Run: headless pygame with SDL's dummy video driver; simulated clock (each Clock.tick advances the game by its frame time, no real sleeping); random seed 0; keys injected as events and as key.get_pressed() state; no mouse input.
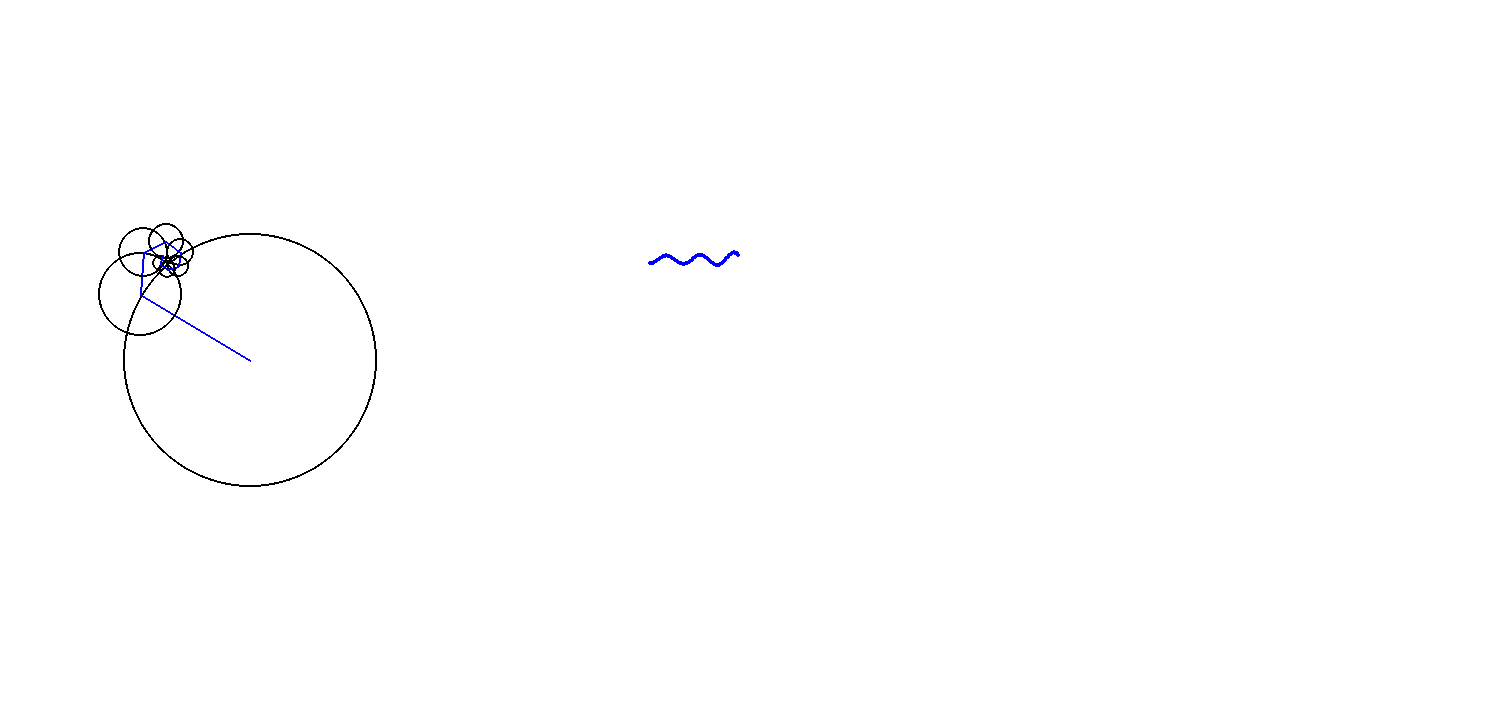
Frame 1 of 4 · flips 1–60 · no input
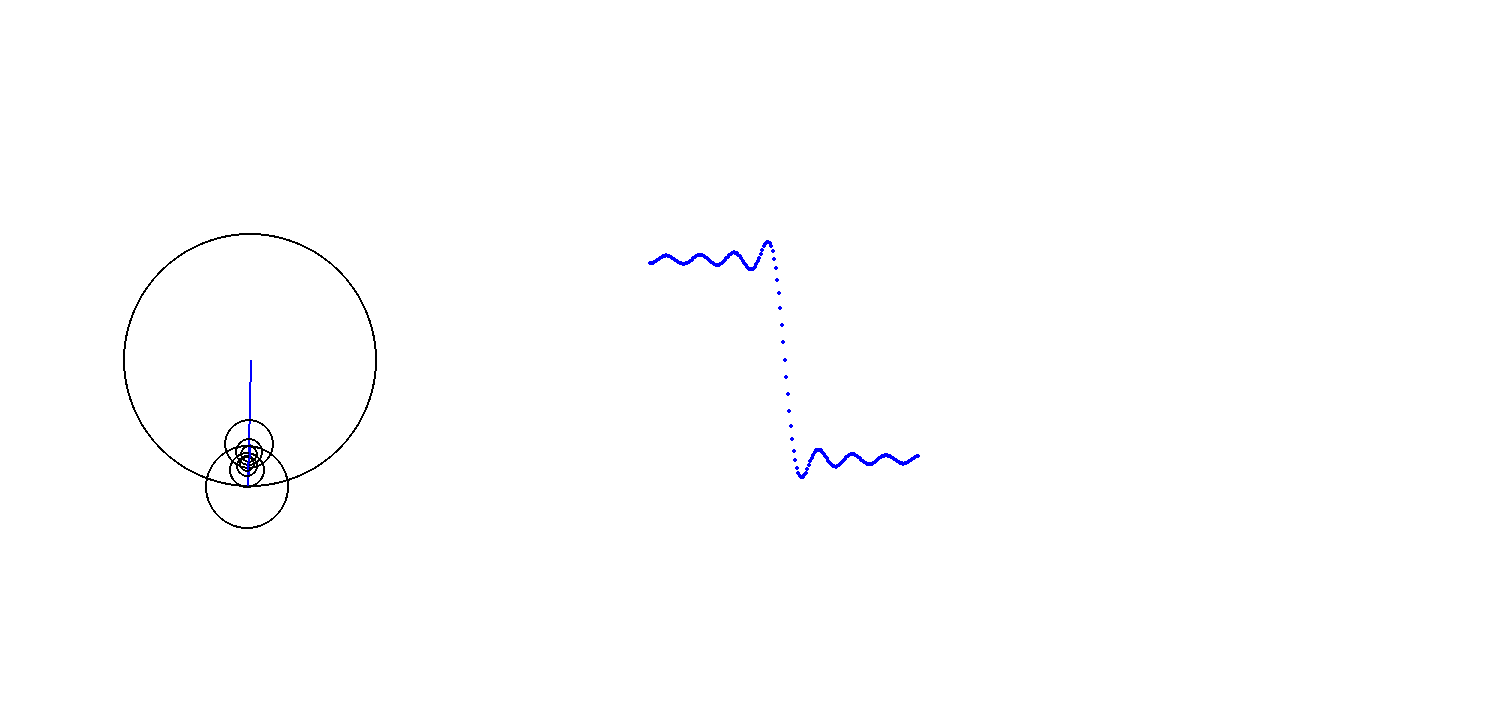
Frame 2 of 4 · flips 61–180 · tapped SPACE, RETURN · held RIGHT (→), D
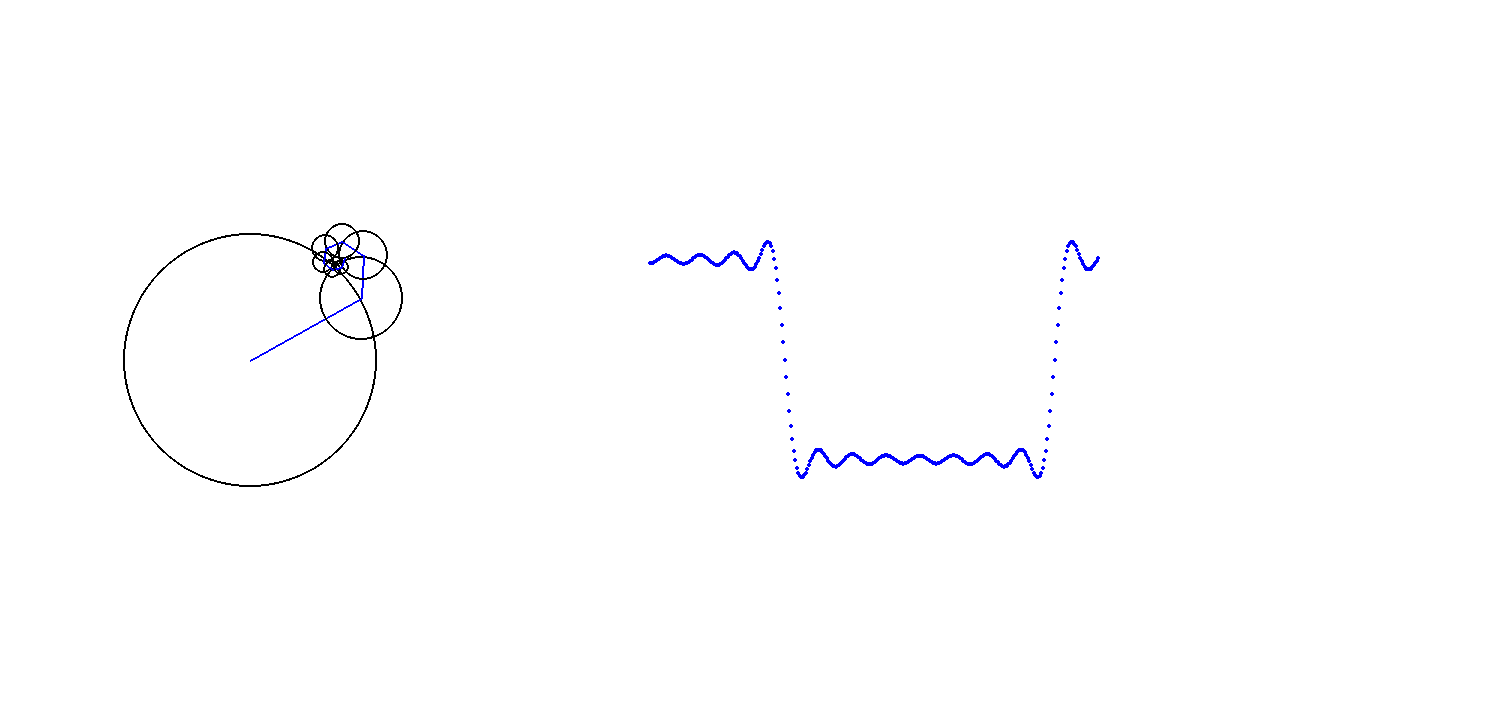
Frame 3 of 4 · flips 181–300 · held DOWN (↓), S
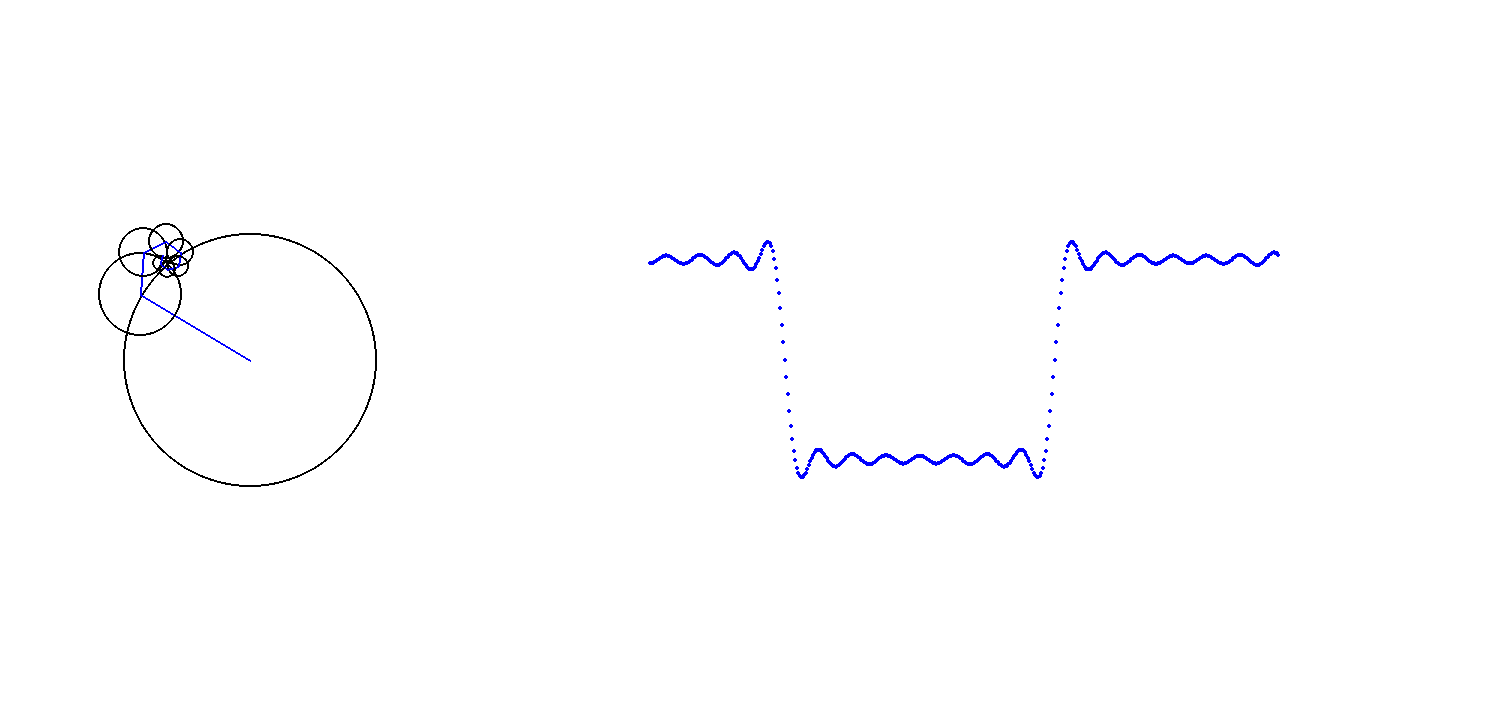
Frame 4 of 4 · flips 301–420 · held LEFT (←), A, UP (↑), W

The pygame program that drew these frames:

import pygame
import math

pygame.init()
window = pygame.display.set_mode((1500, 720))
font = pygame.font.SysFont(None, 40)
clock = pygame.time.Clock()
cpt = window.get_rect().center
cpt= [cpt[0]-500,cpt[1]]
angle = 0
angle2 = 0
angle3 = 0
angle4 = 0
radius = 100

points  = []
theta =0 
run = True
while run:
    clock.tick(60)
    for event in pygame.event.get():
        if event.type == pygame.QUIT:
            run = False  

    N=1
    N2 = 3
    N3 =5
    N4 = 7
    N5  =9
    N6  =11
    angle_rad = math.radians(angle)
    pt_x = cpt[0] + (radius*(4/math.pi)) * math.sin(N*angle_rad)
    pt_y = cpt[1] - (radius *(4/math.pi))* math.cos(N*angle_rad)
    pt_x2 = pt_x + (-radius*(4/(3*math.pi))) * math.sin(N2*angle_rad)
    pt_y2 = pt_y - (-radius *(4/(3*math.pi)))* math.cos(N2*angle_rad)
    pt_x3 = pt_x2 + (radius*(4/(5*math.pi))) * math.sin(N3*angle_rad)
    pt_y3 = pt_y2 - (radius *(4/(5*math.pi)))* math.cos(N3*angle_rad)
    pt_x4 = pt_x3 + (-radius*(4/(7*math.pi))) * math.sin(N4*angle_rad)
    pt_y4 = pt_y3 - (-radius *(4/(7*math.pi)))* math.cos(N4*angle_rad)
    pt_x5 = pt_x4 + (radius*(4/(9*math.pi))) * math.sin(N5*angle_rad)
    pt_y5 = pt_y4 - (radius *(4/(9*math.pi)))* math.cos(N5*angle_rad)
    pt_x6 = pt_x5 + (-radius*(4/(11*math.pi))) * math.sin(N6*angle_rad)
    pt_y6 = pt_y5 - (-radius *(4/(11*math.pi)))* math.cos(N6*angle_rad)
    pt_x7 = pt_x6 + (radius*(4/(13*math.pi))) * math.sin(13*angle_rad)
    pt_y7 = pt_y6 - (radius *(4/(13*math.pi)))* math.cos(13*angle_rad)
    pt_x8 = pt_x7 + (-radius*(4/(15*math.pi))) * math.sin(15*angle_rad)
    pt_y8 = pt_y7 - (-radius *(4/(15*math.pi)))* math.cos(15*angle_rad)
    
   
    
    angle -= 1   
    if angle <= -360:
        angle = 0
    

    window.fill((255, 255, 255))
    pygame.draw.circle(window, (0, 0, 0), cpt, radius*(4/(1*math.pi)), 2)
    pygame.draw.line(window, (0, 0, 255), cpt, (pt_x, pt_y), 2)
    pygame.draw.circle(window, (0, 0, 0), (pt_x, pt_y), radius*(4/(3*math.pi)), 2)
    pygame.draw.line(window, (0, 0, 255),(pt_x, pt_y), (pt_x2, pt_y2), 2)
    pygame.draw.circle(window, (0, 0, 0), (pt_x2, pt_y2), radius*(4/(5*math.pi)), 2)
    pygame.draw.line(window, (0, 0, 255),(pt_x2, pt_y2), (pt_x3, pt_y3), 2)
    pygame.draw.circle(window, (0, 0, 0), (pt_x3, pt_y3), radius*(4/(7*math.pi)), 2)
    pygame.draw.line(window, (0, 0, 255),(pt_x3, pt_y3), (pt_x4, pt_y4), 2)
    pygame.draw.circle(window, (0, 0, 0), (pt_x4, pt_y4), radius*(4/(9*math.pi)), 2)
    pygame.draw.line(window, (0, 0, 255),(pt_x4, pt_y4), (pt_x5, pt_y5), 2)
    pygame.draw.circle(window, (0, 0, 0), (pt_x5, pt_y5), radius*(4/(11*math.pi)), 2)
    pygame.draw.line(window, (0, 0, 255),(pt_x5, pt_y5), (pt_x6, pt_y6), 2)
    pygame.draw.circle(window, (0, 0, 0), (pt_x6, pt_y6), radius*(4/(13*math.pi)), 2)
    pygame.draw.line(window, (0, 0, 255),(pt_x6, pt_y6), (pt_x7, pt_y7), 2)
    pygame.draw.circle(window, (0, 0, 0), (pt_x7, pt_y7), radius*(4/(15*math.pi)), 2)
    pygame.draw.line(window, (0, 0, 255),(pt_x7, pt_y7), (pt_x8, pt_y8), 2)
    
    #pygame.draw.line(window, (0, 0, 255), (cpt[0]+400,cpt[1]), (cpt[0]+400+(90), cpt[1]), 2)
    
    
    
    
    points.append([cpt[0]+400+theta,pt_y8])
    for x, y  in points:

        pygame.draw.circle(window, (0, 0, 255), (x,y), 2, 2)
    
    theta+=1.5
    print(theta)
    if theta ==750:
        points =[]
        theta = 0
        window.fill((255, 255, 255))


    
    
    pygame.display.flip()

pygame.quit()
exit()
